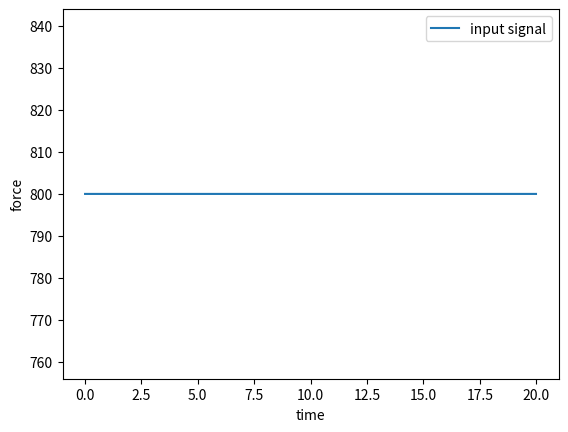
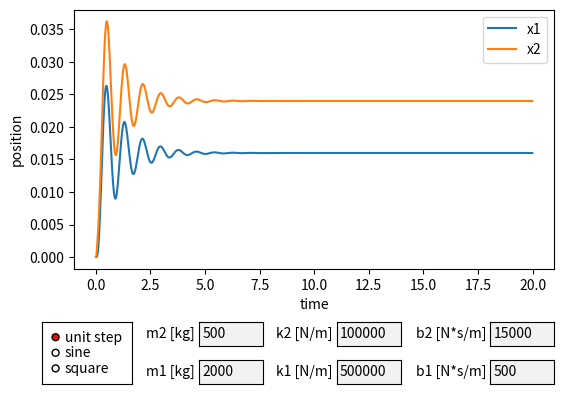

Write Python code to recreate these figures, in order.
# Third-party libraries 
import matplotlib.pyplot as plt
from matplotlib.pyplot import figure, show
from matplotlib.widgets import TextBox, RadioButtons
# Standard library
import math

# User input values as global variables
m_1 = 2000
m_2 = 500
k_1 = 500000
k_2 = 100000
b_1 = 500
b_2 = 15000
signal = 'unit step'


def u(t):
    """
    Returns an appropriate signal based on user selection. Sine and square
    waves have a fixed frequency of 0.25Hz
    """
    if signal == 'sine':
        return 800 + 800 * math.sin(0.5 * math.pi * t)
    elif signal == 'square':
        # Equivalent to sgn(sin(t / 2*pi))
        return 800 + 800 * math.copysign(1, math.sin(0.5 * math.pi * t))
    else:
        return 800


def frange(start, stop=None, step=None):
    if stop == None:
        stop = start + 0.0
        start = 0.0
    if step == None:
        step = 1.0
    while math.fabs(start) < math.fabs(stop):
        yield start
        start = start + step


def v_1_poch(x_1, x_2, v_1, v_2):
    return x_1 * -(k_1 + k_2) / m_1 + x_2 * k_2 / m_2 + v_1 * -(b_1 + b_2) / m_1 + v_2 * b_2 / m_1


def v_2_poch(x_1, x_2, v_1, v_2, u_val):
    return x_1 * k_2 / m_2 + x_2 * -k_2 / m_2 + v_1 * b_2 / m_2 + v_2 * -b_2 / m_2 + u_val / m_2


def integrate(t_i=0.01, T_s=20):
    """
    Solves state-space system model for a time interval (0, Ts) with integration
    time Ti using trapezoidal rule. Returns a pair of lists containing samples
    of mass positions every Ti.
    """
    x_1_pre_prev = 0
    x_2_pre_prev = 0
    x_1 = x_1_prev = 0
    x_2 = x_2_prev = 0
    v_1 = v_1_prev = v_1_pre_prev = 0
    v_2 = v_2_prev = v_2_pre_prev = 0

    x_1_samples, x_2_samples, u_samples, time_samples = [], [], [], []
    for t in frange(t_i, T_s, t_i):
        x_1 += 0.5 * (v_1_prev + v_1_pre_prev) * t_i
        x_2 += 0.5 * (v_2_prev + v_2_pre_prev) * t_i
        v_1 += 0.5 * (v_1_poch(x_1_prev, x_2_prev, v_1_prev, v_2_prev) +
                      v_1_poch(x_1_pre_prev, x_2_pre_prev, v_1_pre_prev, v_2_pre_prev)) * t_i
        v_2 += 0.5 * (v_2_poch(x_1_prev, x_2_prev, v_1_prev, v_2_prev, u(t)) +
                      v_2_poch(x_1_pre_prev, x_2_pre_prev, v_1_pre_prev, v_2_pre_prev, u(t - t_i))) * t_i

        x_1_pre_prev = x_1_prev
        x_2_pre_prev = x_2_prev
        v_1_pre_prev = v_1_prev
        v_2_pre_prev = v_2_prev
        x_1_prev = x_1
        x_2_prev = x_2
        v_1_prev = v_1
        v_2_prev = v_2

        x_1_samples.append(x_1)
        x_2_samples.append(x_2)
        u_samples.append(u(t))
        time_samples.append(t)

    return x_1_samples, x_2_samples, u_samples, time_samples


# matplotlib initial setup - graph area
x_1, x_2, signal, time = integrate()
fig1, ax1 = plt.subplots()
fig2, ax2 = plt.subplots()
plt.subplots_adjust(bottom=0.34, left=0.15)
ax1.plot(time, signal, label="input signal")
ax2.plot(time, x_1, label="x1")
ax2.plot(time, x_2, label="x2")
ax1.legend()
ax1.set_ylabel('force')
ax1.set_xlabel('time')
ax2.legend()
ax2.set_ylabel('position')
ax2.set_xlabel('time')


def update():
    """
    Updates position signals and rescales the graph. Must be called whenever
    user-specified parameters change
    """
    ax1.clear()
    ax2.clear()
    x_1, x_2, signal, time = integrate()
    plt.subplots_adjust(bottom=0.34, left=0.15)
    ax1.plot(time, signal, label="input signal")
    ax2.plot(time, x_1, label="x1")
    ax2.plot(time, x_2, label="x2")
    ax1.legend()
    ax1.set_ylabel('position')
    ax1.set_xlabel('time')
    ax2.legend()
    ax2.set_ylabel('position')
    ax2.set_xlabel('time')
    ax1.relim()
    ax1.autoscale_view()
    ax2.relim()
    ax2.autoscale_view()
    plt.draw()
    plt.show()


# Matplotlib - handling user controls
def submit_1(text):
    global m_1
    m_1 = eval(text)
    update()


def submit_2(text):
    global m_2
    m_2 = eval(text)
    update()


def submit_3(text):
    global k_1
    k_1 = eval(text)
    update()


def submit_4(text):
    global k_2
    k_2 = eval(text)
    update()


def submit_5(text):
    global b_1
    b_1 = eval(text)
    update()


def submit_6(text):
    global b_2
    b_2 = eval(text)
    update()


def change_signal(label):
    global signal
    signal = label
    update()


# Matplotlib setup - user controls
signal = RadioButtons(plt.axes([0.1, 0.1, 0.14, 0.13]),
                      ['unit step', 'sine', 'square'], activecolor='red')
signal.on_clicked(change_signal)
text_box = TextBox(plt.axes([0.345, 0.1, 0.1, 0.05]), 'm1 [kg] ', initial="2000")
text_box.on_submit(submit_1)
text_box1 = TextBox(plt.axes([0.345, 0.18, 0.1, 0.05]), 'm2 [kg] ', initial="500")
text_box1.on_submit(submit_2)
text_box2 = TextBox(plt.axes([0.56, 0.1, 0.1, 0.05]), 'k1 [N/m] ', initial="500000")
text_box2.on_submit(submit_3)
text_box3 = TextBox(plt.axes([0.56, 0.18, 0.1, 0.05]), 'k2 [N/m] ', initial="100000")
text_box3.on_submit(submit_4)
text_box4 = TextBox(plt.axes([0.8, 0.1, 0.1, 0.05]), 'b1 [N*s/m] ', initial="500")
text_box4.on_submit(submit_5)
text_box5 = TextBox(plt.axes([0.8, 0.18, 0.1, 0.05]), 'b2 [N*s/m] ', initial="15000")
text_box5.on_submit(submit_6)
show()
